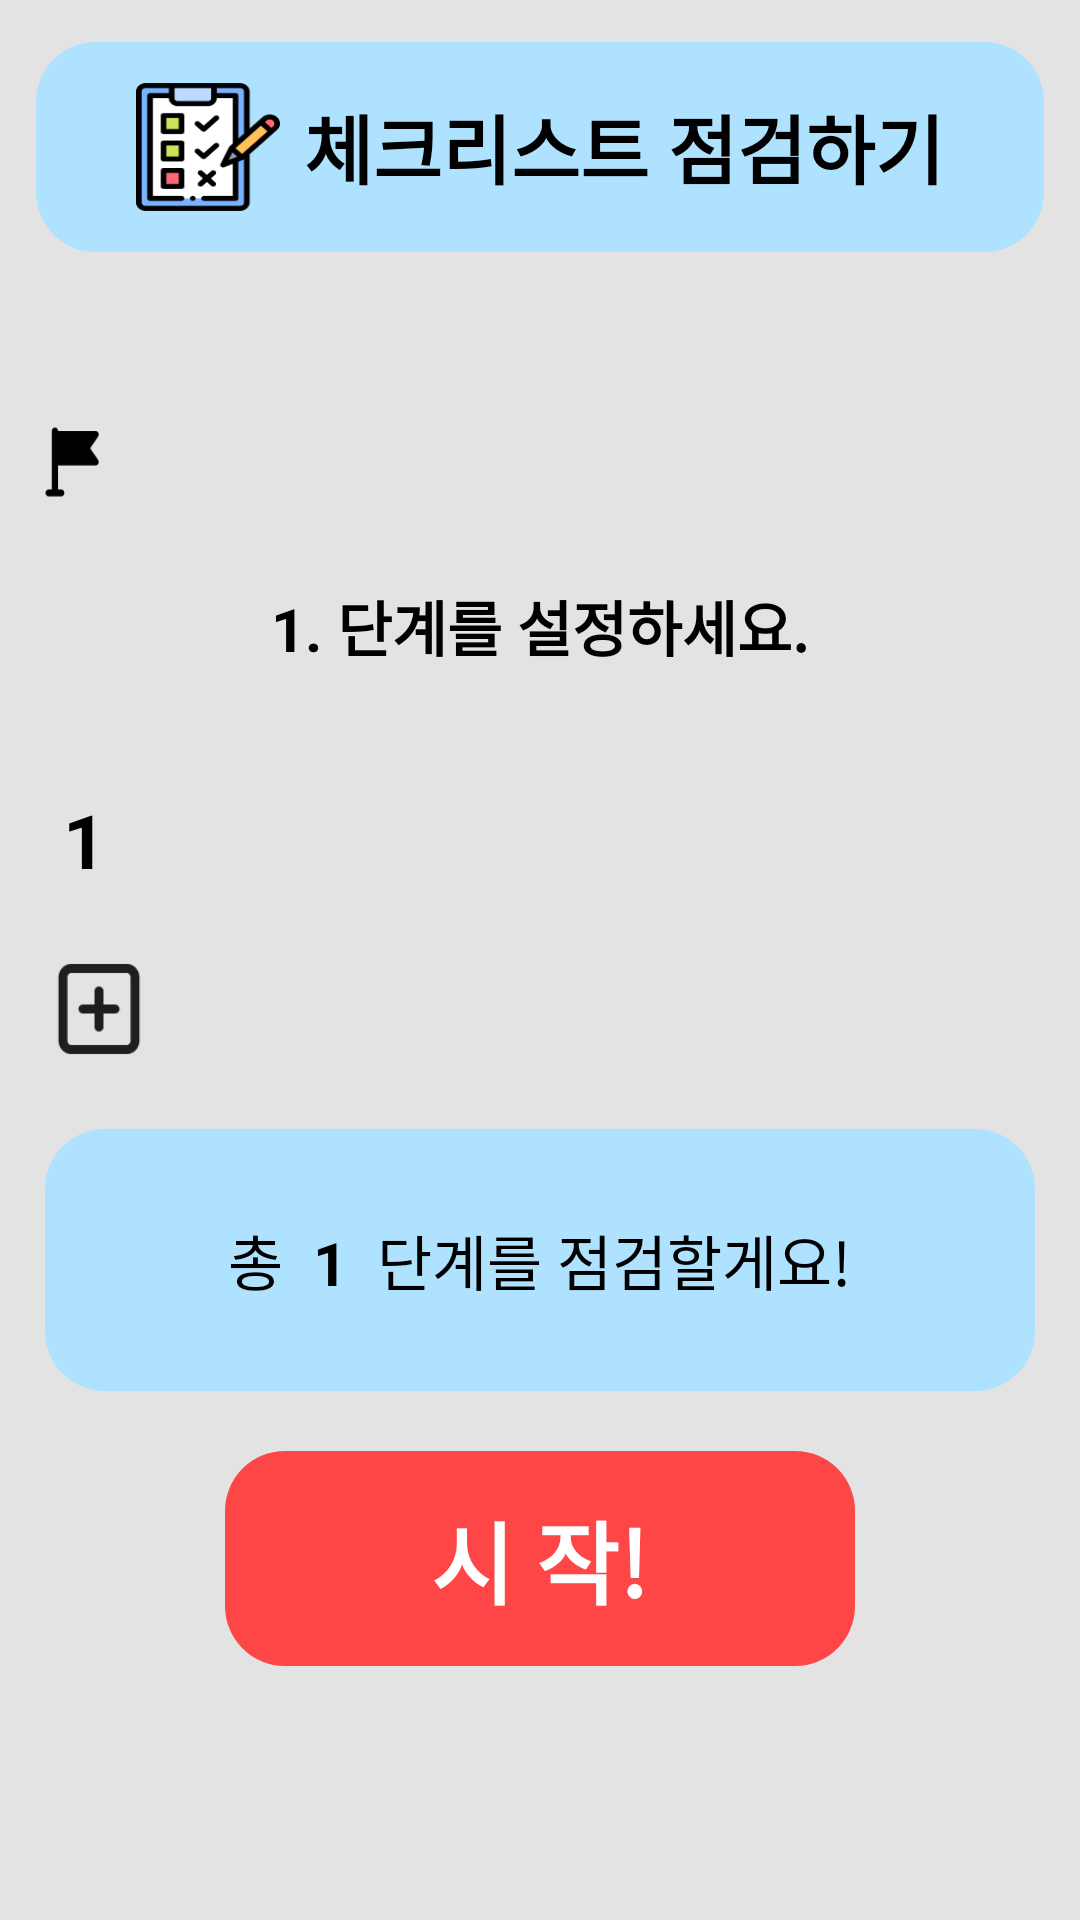

The Android layout XML behind this screen, and the referenced resources:
<!-- AndroidManifest.xml: activity theme Theme.ChildrenEducationApplication -->
<!-- res/layout/fragment_setting_checklist_order.xml -->
<?xml version="1.0" encoding="utf-8"?>
<LinearLayout xmlns:android="http://schemas.android.com/apk/res/android"
    android:layout_width="match_parent"
    android:layout_height="match_parent"
    android:orientation="vertical">

    <ScrollView
        android:id="@+id/r73uyehriajr"
        android:layout_width="match_parent"
        android:layout_height="0dp"
        android:layout_weight="1"
        android:background="#E3E3E3"
        android:clipToPadding="false"
        android:paddingTop="14dp">

        <LinearLayout
            android:layout_width="match_parent"
            android:layout_height="match_parent"
            android:orientation="vertical">

            <LinearLayout xmlns:android="http://schemas.android.com/apk/res/android"
                android:id="@+id/r4lngr9d61wb"
                android:layout_width="match_parent"
                android:layout_height="wrap_content"
                android:layout_marginHorizontal="12dp"
                android:layout_marginBottom="30dp"
                android:background="@drawable/cr20bafe2ff"
                android:gravity="center"
                android:orientation="horizontal"
                android:paddingVertical="7dp">

                <ImageView
                    android:id="@+id/rrf9l025fro"
                    android:layout_width="48dp"
                    android:layout_height="56dp"
                    android:layout_marginEnd="8dp"
                    android:scaleType="fitXY"
                    android:src="@drawable/menu_checklist" />

                <TextView
                    android:id="@+id/ro4hsw0l64g"
                    android:layout_width="wrap_content"
                    android:layout_height="wrap_content"
                    android:text="체크리스트 점검하기"
                    android:textColor="#000000"
                    android:textSize="25sp"
                    android:textStyle="bold" />
            </LinearLayout>

            <LinearLayout
                android:layout_width="match_parent"
                android:layout_height="60dp"
                android:layout_marginVertical="10dp"
                android:layout_marginHorizontal="10dp"
                android:orientation="horizontal"
                android:background="@drawable/cr10bffffff"
                >
                <ImageView
                    android:id="@+id/r2ux5cr29buw"
                    android:layout_width="25dp"
                    android:layout_height="50dp"
                    android:layout_gravity="center"
                    android:scaleType="fitXY"
                    android:src="@drawable/flag_dark" />
                <TextView
                    android:id="@+id/objective_title_order"
                    android:layout_width="match_parent"
                    android:layout_height="match_parent"
                    android:textStyle="bold"
                    android:gravity="center"
                    android:textSize="20sp"
                    ></TextView>
            </LinearLayout>

            <TextView
                android:id="@+id/r351umk85nbo"
                android:layout_width="wrap_content"
                android:layout_height="wrap_content"
                android:layout_gravity="center"
                android:layout_marginBottom="23dp"
                android:text="1. 단계를 설정하세요."
                android:textColor="#000000"
                android:textSize="20sp"
                android:textStyle="bold" />

            <LinearLayout
                android:id="@+id/root_linear_layout"
                android:layout_width="match_parent"
                android:layout_height="wrap_content"
                android:orientation="vertical">
                <LinearLayout xmlns:android="http://schemas.android.com/apk/res/android"
                    xmlns:app="http://schemas.android.com/apk/res-auto"
                    xmlns:tools="http://schemas.android.com/tools"
                    android:id="@+id/f8dsh2gdjksk"
                    android:layout_width="match_parent"
                    android:layout_height="wrap_content"
                    android:layout_marginHorizontal="11dp"
                    android:layout_marginBottom="5dp"
                    android:orientation="horizontal">

                    <TextView
                        android:id="@+id/riaq4oqba5na"
                        android:layout_width="wrap_content"
                        android:layout_height="wrap_content"
                        android:layout_gravity="center"
                        android:paddingHorizontal="10dp"
                        android:text="1"
                        android:textColor="#000000"
                        android:textSize="25sp"
                        android:textStyle="bold" />

                    <LinearLayout xmlns:android="http://schemas.android.com/apk/res/android"
                        android:id="@+id/r0hm4iaw56xvw"
                        android:layout_width="match_parent"
                        android:layout_height="wrap_content"
                        android:background="@drawable/cr20bffffff"
                        android:orientation="vertical"
                        android:paddingHorizontal="13dp"
                        android:paddingVertical="20dp">

                        <EditText
                            android:id="@+id/order_checklist_edit_text_box"
                            android:layout_width="match_parent"
                            android:layout_height="match_parent"
                            android:background="@null"
                            android:textColor="#000000"
                            android:textSize="20sp"
                            android:textStyle="bold" />
                    </LinearLayout>
                </LinearLayout>
            </LinearLayout>


            <ImageView
                android:id="@+id/checkbox_order_add"
                android:layout_width="32dp"
                android:layout_height="36dp"
                android:layout_marginHorizontal="17dp"
                android:layout_marginBottom="22dp"
                android:clickable="true"
                android:focusable="true"
                android:scaleType="fitXY"
                android:src="@drawable/add_icon" />

            <LinearLayout xmlns:android="http://schemas.android.com/apk/res/android"
                xmlns:app="http://schemas.android.com/apk/res-auto"
                xmlns:tools="http://schemas.android.com/tools"
                android:id="@+id/re8yricn1via"
                android:layout_width="match_parent"
                android:layout_height="wrap_content"
                android:layout_marginHorizontal="15dp"
                android:layout_marginBottom="20dp"
                android:background="@drawable/cr20bafe2ff"
                android:gravity="center_horizontal"
                android:orientation="horizontal"
                android:paddingVertical="29dp">

                <TextView
                    android:layout_width="wrap_content"
                    android:layout_height="wrap_content"
                    android:text="총"
                    android:textColor="#000000"
                    android:textSize="20sp" />

                <TextView
                    android:id="@+id/checklist_total_step"
                    android:layout_width="wrap_content"
                    android:layout_height="wrap_content"
                    android:layout_marginHorizontal="10dp"
                    android:text="1"
                    android:textColor="#000000"
                    android:textSize="20sp"
                    android:textStyle="bold" />

                <TextView
                    android:layout_width="wrap_content"
                    android:layout_height="wrap_content"
                    android:text="단계를 점검할게요!"
                    android:textColor="#000000"
                    android:textSize="20sp" />
            </LinearLayout>

            <LinearLayout xmlns:android="http://schemas.android.com/apk/res/android"
                xmlns:app="http://schemas.android.com/apk/res-auto"
                xmlns:tools="http://schemas.android.com/tools"
                android:id="@+id/checklist_order_start"
                android:layout_width="match_parent"
                android:layout_height="wrap_content"
                android:layout_marginHorizontal="75dp"
                android:background="@drawable/cr20bff4646"
                android:clickable="true"
                android:focusable="true"
                android:gravity="center_horizontal"
                android:orientation="vertical"
                android:paddingVertical="14dp">

                <TextView
                    android:id="@+id/rw75i09o58z"
                    android:layout_width="wrap_content"
                    android:layout_height="wrap_content"
                    android:text="시 작!"
                    android:textColor="#FFFFFF"
                    android:textSize="30sp"
                    android:textStyle="bold" />
            </LinearLayout>
        </LinearLayout>
    </ScrollView>
</LinearLayout>
<!-- resources referenced by this layout -->
<resources>
  <!-- drawable add_icon: png bitmap (drawable, 796 bytes) -->
  <!-- drawable cr20bafe2ff (drawable) -->
  <?xml version="1.0" encoding="UTF-8"?>
  <shape
      xmlns:android="http://schemas.android.com/apk/res/android">
      <solid
          android:color="#AFE2FF"
          />
      <corners
          android:radius="20dp"
          />
  </shape>
  <!-- drawable cr20bff4646 (drawable) -->
  <?xml version="1.0" encoding="UTF-8"?>
  <shape
      xmlns:android="http://schemas.android.com/apk/res/android">
      <solid
          android:color="#FF4646"
          />
      <corners
          android:radius="20dp"
          />
  </shape>
  <!-- drawable flag_dark: png bitmap (drawable, 654 bytes) -->
  <!-- drawable menu_checklist: png bitmap (drawable, 5231 bytes) -->
  <style name="Theme.ChildrenEducationApplication" parent="android:Theme.Material.Light.NoActionBar" />
</resources>
